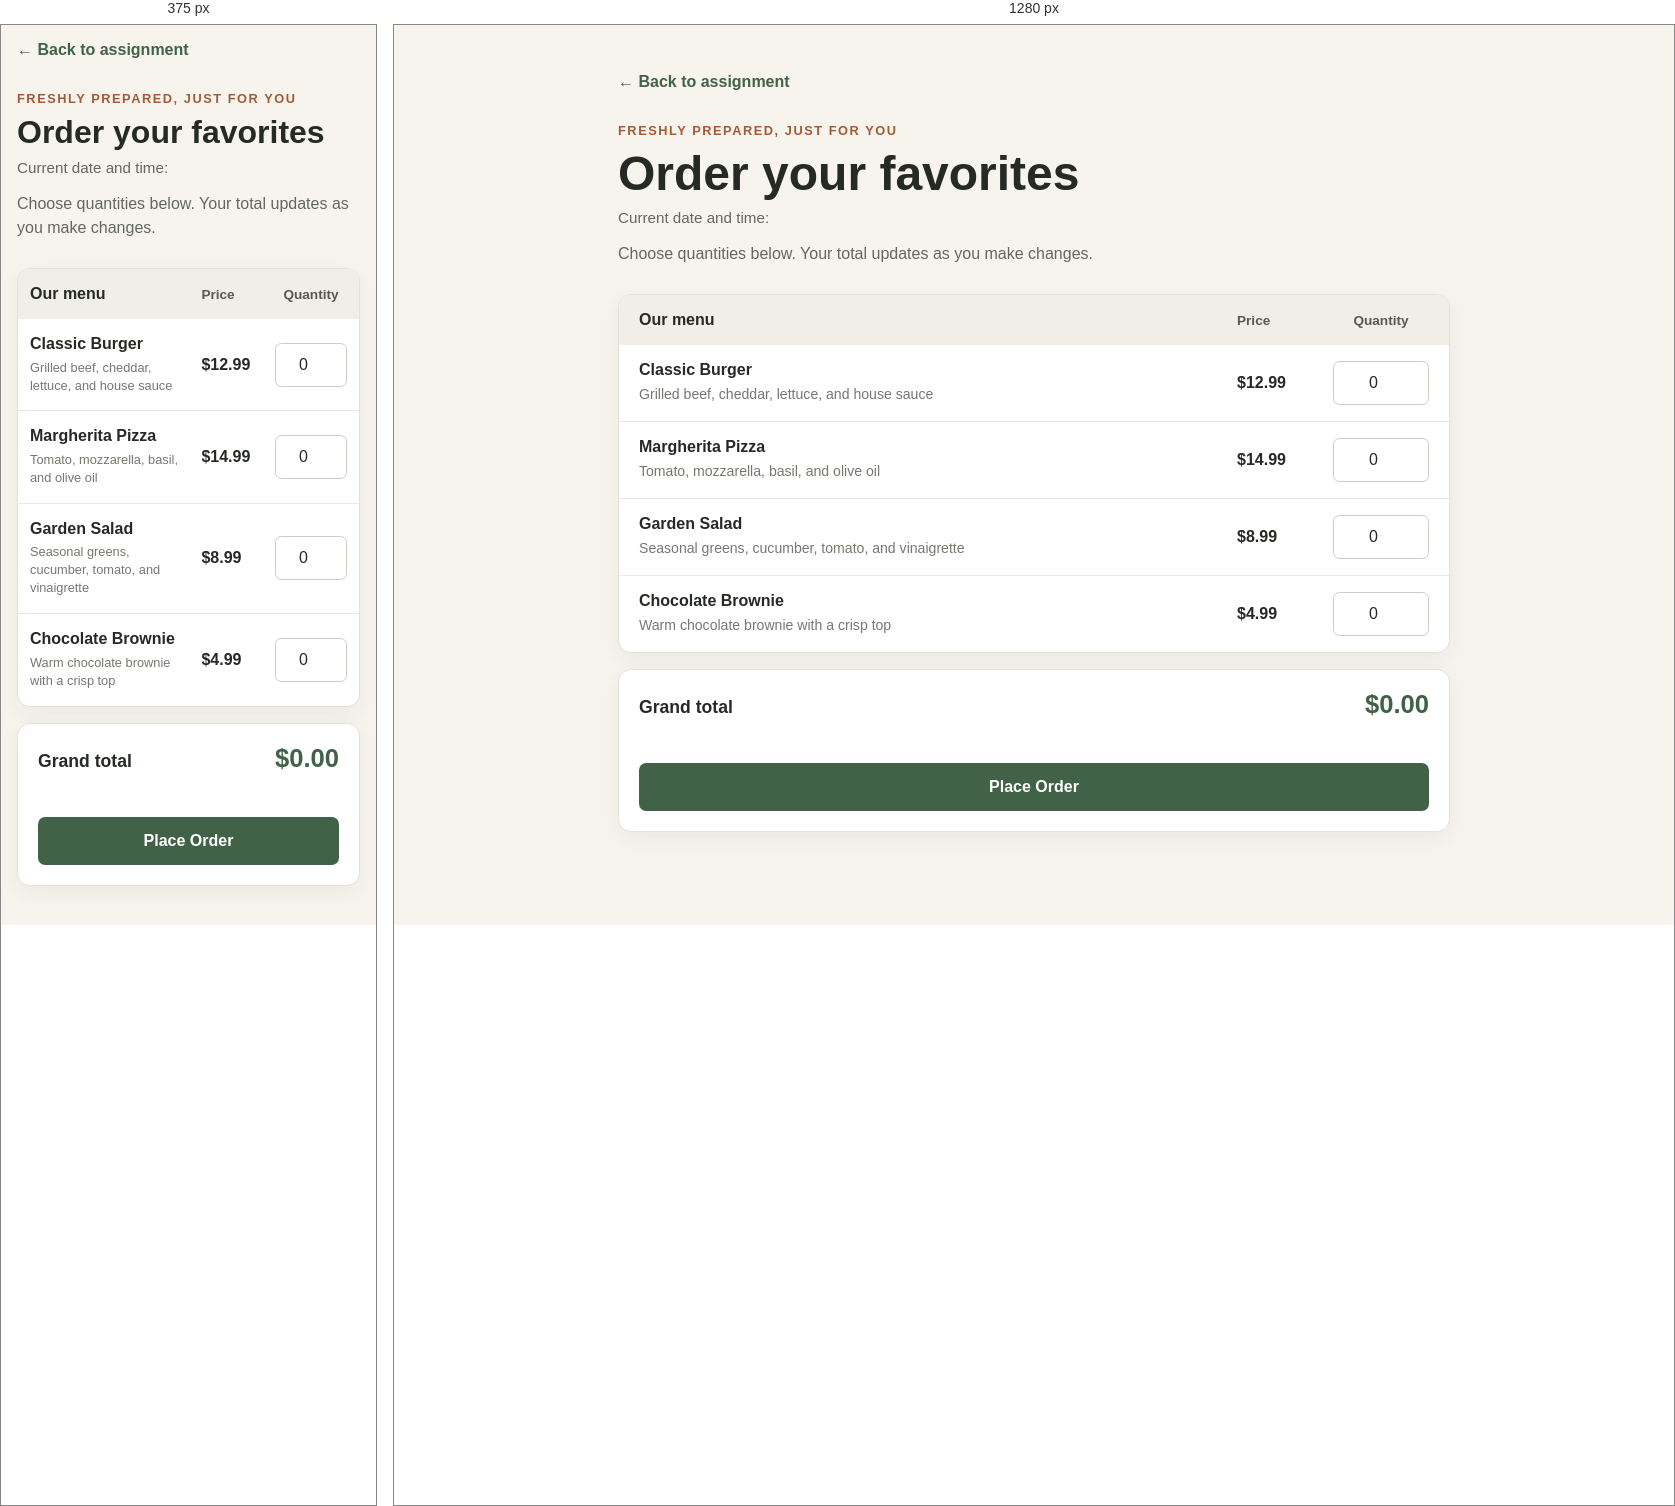
Rendered at 375 px and 1280 px, left to right.

<!-- file: order.html -->
<!DOCTYPE html>
<html lang="en">
<head>
  <meta charset="UTF-8">
  <meta name="viewport" content="width=device-width, initial-scale=1.0">
  <title>Food Ordering</title>
  <link rel="stylesheet" href="order.css">
  <script src="clock.js" defer></script>
  <script src="order.js" defer></script>
</head>
<body>
  <main class="order-page">
    <header class="page-header">
      <a class="back-link" href="main.html">← Back to assignment</a>
      <p class="eyebrow">Freshly prepared, just for you</p>
      <h1>Order your favorites</h1>
      <p class="current-datetime">Current date and time: <time data-current-datetime datetime="2026-11-12T10:29:17-05:00" aria-live="off"></time></p>
      <p>Choose quantities below. Your total updates as you make changes.</p>
    </header>

    <form id="order-form" novalidate>
      <div class="menu-card">
        <div class="menu-heading">
          <h2>Our menu</h2>
          <span>Price</span>
          <span>Quantity</span>
        </div>

        <div class="menu-item">
          <div class="item-info">
            <h3>Classic Burger</h3>
            <p>Grilled beef, cheddar, lettuce, and house sauce</p>
          </div>
          <span class="item-price" data-price-cents="1299">$12.99</span>
          <label class="quantity-label">
            <span class="visually-hidden">Classic Burger quantity</span>
            <input name="classic-burger" type="number" min="0" step="1" value="0" required>
          </label>
        </div>

        <div class="menu-item">
          <div class="item-info">
            <h3>Margherita Pizza</h3>
            <p>Tomato, mozzarella, basil, and olive oil</p>
          </div>
          <span class="item-price" data-price-cents="1499">$14.99</span>
          <label class="quantity-label">
            <span class="visually-hidden">Margherita Pizza quantity</span>
            <input name="margherita-pizza" type="number" min="0" step="1" value="0" required>
          </label>
        </div>

        <div class="menu-item">
          <div class="item-info">
            <h3>Garden Salad</h3>
            <p>Seasonal greens, cucumber, tomato, and vinaigrette</p>
          </div>
          <span class="item-price" data-price-cents="899">$8.99</span>
          <label class="quantity-label">
            <span class="visually-hidden">Garden Salad quantity</span>
            <input name="garden-salad" type="number" min="0" step="1" value="0" required>
          </label>
        </div>

        <div class="menu-item">
          <div class="item-info">
            <h3>Chocolate Brownie</h3>
            <p>Warm chocolate brownie with a crisp top</p>
          </div>
          <span class="item-price" data-price-cents="499">$4.99</span>
          <label class="quantity-label">
            <span class="visually-hidden">Chocolate Brownie quantity</span>
            <input name="chocolate-brownie" type="number" min="0" step="1" value="0" required>
          </label>
        </div>
      </div>

      <div class="order-summary">
        <div class="total-row">
          <span>Grand total</span>
          <output id="grand-total">$0.00</output>
        </div>
        <p id="order-message" aria-live="polite"></p>
        <button type="submit">Place Order</button>
      </div>
    </form>
  </main>
</body>
</html>


/* @media block from order.css */
@media (max-width: 34rem) {
  .menu-heading,
  .menu-item {
    grid-template-columns: minmax(0, 1fr) 4rem 4.5rem;
    gap: 0.6rem;
    padding-right: 0.75rem;
    padding-left: 0.75rem;
  }

  .item-info p {
    font-size: 0.8rem;
  }
}